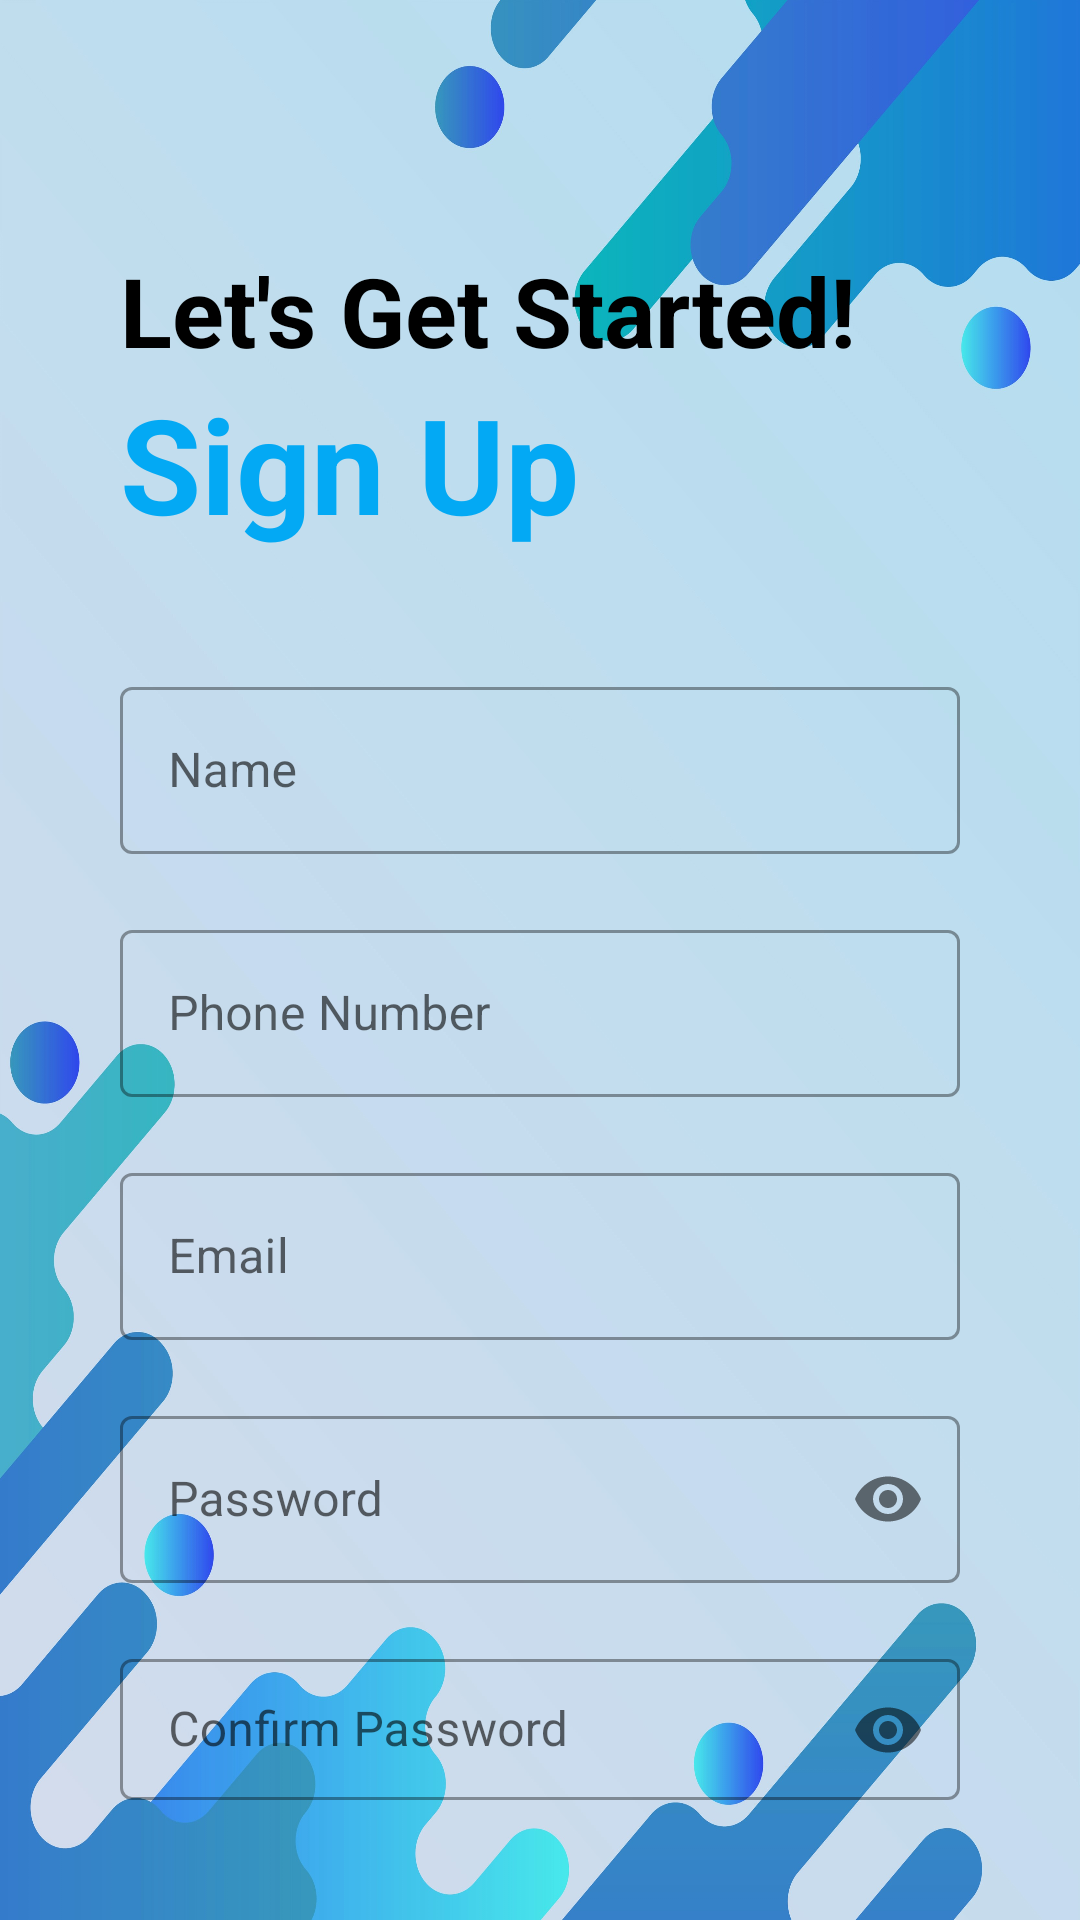

Android layout source for this screen:
<!-- AndroidManifest.xml: application theme Theme.SparrowCampus -->
<!-- res/layout/activity_register.xml -->
<?xml version="1.0" encoding="utf-8"?>
<LinearLayout xmlns:android="http://schemas.android.com/apk/res/android"
    xmlns:app="http://schemas.android.com/apk/res-auto"
    xmlns:tools="http://schemas.android.com/tools"
    android:layout_width="match_parent"
    android:layout_height="match_parent"
    android:background="@drawable/background2"
    android:orientation="vertical"
    android:padding="40dp"
    tools:context=".Register">

    <TextView
        android:id="@+id/textView1"
        android:layout_width="match_parent"
        android:layout_height="wrap_content"
        android:layout_marginTop="42dp"
        android:text="Let's Get Started!"
        android:textColor="@color/black"
        android:textSize="32dp"
        android:textStyle="bold" />

    <TextView
        android:id="@+id/textView2"
        android:layout_width="match_parent"
        android:layout_height="wrap_content"
        android:text="Sign Up"
        android:textColor="@color/blue"
        android:textSize="44dp"
        android:textStyle="bold" />

    <com.google.android.material.textfield.TextInputLayout
        android:id="@+id/textInputLayout1"
        style="@style/Widget.MaterialComponents.TextInputLayout.OutlinedBox"
        android:layout_width="match_parent"
        android:layout_height="wrap_content"
        android:layout_marginTop="40dp">

        <com.google.android.material.textfield.TextInputEditText
            android:id="@+id/fullName"
            android:layout_width="match_parent"
            android:layout_height="wrap_content"
            android:hint="Name"
            android:inputType="text" />

    </com.google.android.material.textfield.TextInputLayout>

    <com.google.android.material.textfield.TextInputLayout
        android:id="@+id/textInputLayout2"
        style="@style/Widget.MaterialComponents.TextInputLayout.OutlinedBox"
        android:layout_width="match_parent"
        android:layout_height="wrap_content"
        android:layout_marginTop="20dp">

        <com.google.android.material.textfield.TextInputEditText
            android:id="@+id/phone"
            android:layout_width="match_parent"
            android:layout_height="wrap_content"
            android:hint="Phone Number"
            android:inputType="number|phone" />

    </com.google.android.material.textfield.TextInputLayout>
    <com.google.android.material.textfield.TextInputLayout
        android:id="@+id/textInputLayout5"
        style="@style/Widget.MaterialComponents.TextInputLayout.OutlinedBox"
        android:layout_width="match_parent"
        android:layout_height="wrap_content"
        android:layout_marginTop="20dp">

        <com.google.android.material.textfield.TextInputEditText
            android:id="@+id/email"
            android:layout_width="match_parent"
            android:layout_height="wrap_content"
            android:hint="Email"
            android:inputType="textEmailAddress" />

    </com.google.android.material.textfield.TextInputLayout>

    <com.google.android.material.textfield.TextInputLayout
        android:id="@+id/textInputLayout3"
        style="@style/Widget.MaterialComponents.TextInputLayout.OutlinedBox"
        android:layout_width="match_parent"
        android:layout_height="wrap_content"
        android:layout_marginTop="20dp"
        app:passwordToggleEnabled="true">

        <com.google.android.material.textfield.TextInputEditText
            android:id="@+id/password"
            android:layout_width="match_parent"
            android:layout_height="wrap_content"
            android:hint="Password"
            android:inputType="textPassword" />

    </com.google.android.material.textfield.TextInputLayout>

    <com.google.android.material.textfield.TextInputLayout
        android:id="@+id/textInputLayout4"
        style="@style/Widget.MaterialComponents.TextInputLayout.OutlinedBox"
        android:layout_width="match_parent"
        android:layout_height="wrap_content"
        android:layout_marginTop="20dp"
        app:passwordToggleEnabled="true">

        <com.google.android.material.textfield.TextInputEditText
            android:id="@+id/confPassword"
            android:layout_width="match_parent"
            android:layout_height="wrap_content"
            android:hint="Confirm Password"
            android:inputType="textPassword" />

    </com.google.android.material.textfield.TextInputLayout>

    <Button
        android:id="@+id/register"
        android:layout_width="match_parent"
        android:layout_height="wrap_content"
        android:layout_marginTop="40dp"
        android:background="@drawable/round_btn"
        android:minHeight="48dp"
        android:text="Sign Up"
        android:textColor="@color/white"
        android:textSize="18dp"
        tools:ignore="TouchTargetSizeCheck" />

    <LinearLayout
        android:id="@+id/linearLayout"
        android:layout_width="match_parent"
        android:layout_height="wrap_content"
        android:layout_marginTop="16dp"
        android:gravity="center"
        android:orientation="horizontal">

        <TextView
            android:layout_width="wrap_content"
            android:layout_height="wrap_content"
            android:text="Already have an account?"
            android:textStyle="bold" />

        <TextView
            android:id="@+id/sign_in"
            android:layout_width="wrap_content"
            android:layout_height="wrap_content"
            android:layout_marginLeft="10dp"
            android:text="Sign In"
            android:textColor="@color/blue"
            android:textStyle="bold" />

    </LinearLayout>

</LinearLayout>
<!-- resources referenced by this layout -->
<resources>
  <color name="black">#FF000000</color>
  <color name="blue">#03a9f4</color>
  <color name="white">#FFFFFFFF</color>
  <!-- drawable background2: jpg bitmap (drawable, 405568 bytes) -->
  <style name="Theme.SparrowCampus" parent="Theme.MaterialComponents.DayNight.NoActionBar">
          
          <item name="colorPrimary">@color/blue</item>
          <item name="colorPrimaryVariant">@color/blue</item>
          <item name="colorOnPrimary">@color/black</item>
          <item name="colorSecondary">@color/teal_200</item>
          <item name="colorSecondaryVariant">@color/teal_200</item>
          <item name="colorOnSecondary">@color/black</item>
          <item name="android:statusBarColor">?attr/colorPrimaryVariant</item>
          
      </style>
  <color name="teal_200">#ff03dac5</color>
</resources>
